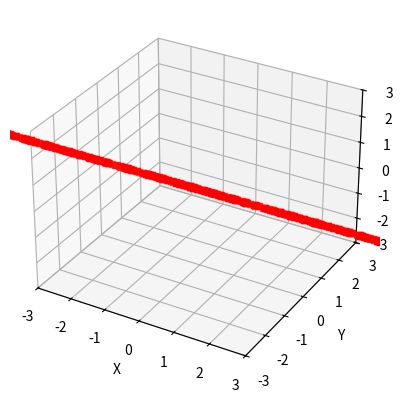

Reproduce this figure in Python.
from mpl_toolkits.mplot3d import Axes3D
import matplotlib.pyplot as plt
import numpy as np
import random
import sys

def plot_gaussian(x,y,z,filename=None):
    """
    Plot the multivariate Gaussian

    If filename is not given, then the figure is not saved.
    """
    # Note: there was no need to make this into a separate function
    # however, it lets you see how to define functions within the
    # main file, and makes it easier to comment out plotting if
    # you want to experiment with many parameter changes without
    # generating many, many graphs
    fig = plt.figure()
    ax = fig.add_subplot(111, projection='3d')
    ax.scatter(x,y,z, c="red",marker="s")
    ax.set_xlabel("X")
    ax.set_ylabel("Y")
    ax.set_zlabel("Z")
    minlim, maxlim = -3, 3
    ax.set_xlim(minlim,maxlim)
    ax.set_ylim(minlim,maxlim)
    ax.set_zlim(minlim,maxlim)
    if filename is not None:
        fig.savefig("scatter" + str(dim) + "_n" + str(numsamples) + ".png")
    plt.show()


if __name__ == '__main__':

    # default
    dim = 1
    numsamples = 1000
    
    if len(sys.argv) > 1:
        dim = int(sys.argv[1])
        if dim > 3:
            print( "Dimension must be 3 or less; capping at 3")
        if len(sys.argv) > 2:
            numsamples = int(sys.argv[2]) 
    print("Running with dim = " + str(dim), \
        " and numsamples = " + str(numsamples))
        
    # Generate data from (multivariate) Gaussian
    if dim == 1:
        # mean and standard deviation in one dimension
        mu = 0
        sigma = 10
        x = np.random.normal(mu, sigma, numsamples)        
        y = np.zeros(numsamples,)
        z = np.zeros(numsamples,)
    elif dim == 2:
        # mean and standard deviation in two dimension
        mu = [0,0]
        sigma = [[1,0],[0,1]]
        x,y = np.random.multivariate_normal(mu, sigma, numsamples).T    
        z = np.zeros(numsamples,)
    else:
        # mean and standard deviation in three dimension
        mu = [0,0,0]
        #sigma = [[1,0,1],[0,1,0],[1,0,1]]
        sigma = [[1,0,0],[0,1,0],[0,0,1]]
        #sigma = [[1,-0.5,-0.5],[-0.5,0.5,-0.5],[-0.5,-0.5,0.5]]
        x,y,z = np.random.multivariate_normal(mu, sigma, numsamples).T
        
    # Get the current estimate of the mean
    print(np.mean(x))
    
    # Print all in 3d space, but just project to 2d or 1d
    #plot_gaussian(x,y,z,"scatter" + str(dim) + "_n" + str(numsamples) + ".png")
    plot_gaussian(x,y,z)
